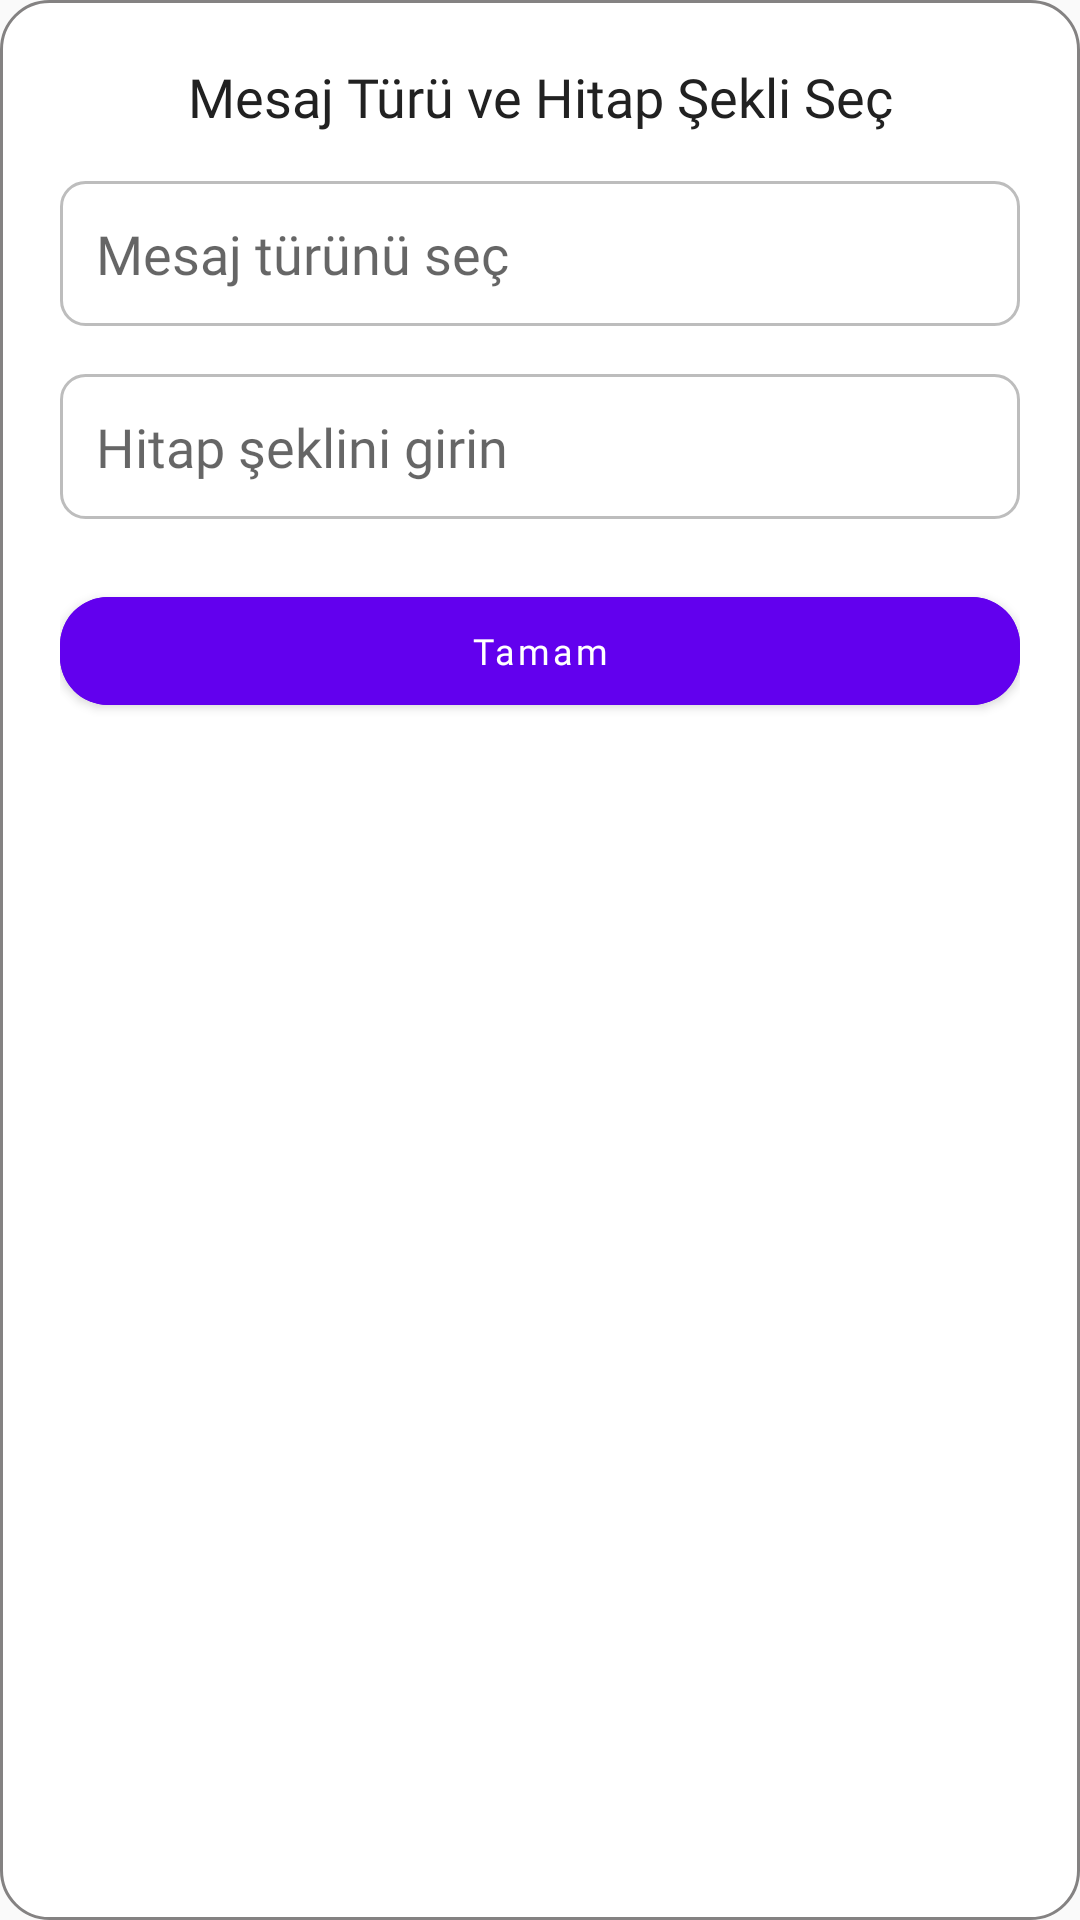

Reconstruct the res/layout file that produces this screen, plus the resources it refers to.
<!-- AndroidManifest.xml: application theme Theme.MaterialComponents.DayNight.NoActionBar.Bridge -->
<!-- res/layout/dialog_message_type.xml -->
<?xml version="1.0" encoding="utf-8"?>
<LinearLayout xmlns:android="http://schemas.android.com/apk/res/android"
    android:layout_width="match_parent"
    android:layout_height="wrap_content"
    xmlns:app="http://schemas.android.com/apk/res-auto"
    android:orientation="vertical"
    android:padding="20dp"
    android:layout_margin="8dp"
    android:background="@drawable/bg_card">

    <TextView
        android:id="@+id/tvTitle"
        android:layout_width="wrap_content"
        android:layout_height="wrap_content"
        android:text="Mesaj Türü ve Hitap Şekli Seç"
        android:fontFamily="@font/poppins_bold"
        android:textColor="@color/text_color"
        android:textSize="18sp"
        android:gravity="center"
        android:layout_gravity="center"/>

    <EditText
        android:id="@+id/edtMessageType"
        android:layout_width="match_parent"
        android:layout_height="wrap_content"
        android:layout_marginTop="16dp"
        android:hint="Mesaj türünü seç"
        android:fontFamily="@font/poppins_regular"
        android:background="@drawable/background_rounded_text"
        android:padding="12dp"
        android:focusable="false"
        android:clickable="true"/>

    <EditText
        android:id="@+id/etSalutation"
        android:layout_width="match_parent"
        android:layout_height="wrap_content"
        android:hint="Hitap şeklini girin"
        android:fontFamily="@font/poppins_regular"
        android:layout_marginTop="16dp"
        android:background="@drawable/background_rounded_text"
        android:padding="12dp"/>

    
    <com.google.android.material.button.MaterialButton
        android:id="@+id/btnConfirm"
        android:layout_width="match_parent"
        android:layout_height="wrap_content"
        android:text="Tamam"
        android:layout_marginTop="20dp"
        android:paddingVertical="8dp"
        android:backgroundTint="@color/purple_500"
        android:textColor="@color/white"
        android:fontFamily="@font/poppins_bold"
        android:textSize="12sp"
        android:textAllCaps="false"
        app:cornerRadius="16dp" />
</LinearLayout>
<!-- resources referenced by this layout -->
<resources>
  <color name="purple_500">#FF6200EE</color>
  <color name="text_color">#212121</color>
  <color name="white">#FFFFFFFF</color>
  <!-- drawable background_rounded_text (drawable) -->
  <shape xmlns:android="http://schemas.android.com/apk/res/android">
      <solid android:color="#FFFFFF" />
      <corners android:radius="8dp" />
      <stroke android:width="1dp" android:color="#BDBDBD" />
  </shape>
  <!-- drawable bg_card (drawable) -->
  <?xml version="1.0" encoding="utf-8"?>
  <shape xmlns:android="http://schemas.android.com/apk/res/android" android:shape="rectangle">
      <corners android:radius="16dp"/>
      <solid android:color="@color/white"/>
      <padding android:left="16dp" android:right="16dp" android:top="16dp" android:bottom="16dp"/>
      <stroke android:width="1dp" android:color="@color/grey"/>
  </shape>
  <color name="grey">#848282</color>
</resources>
